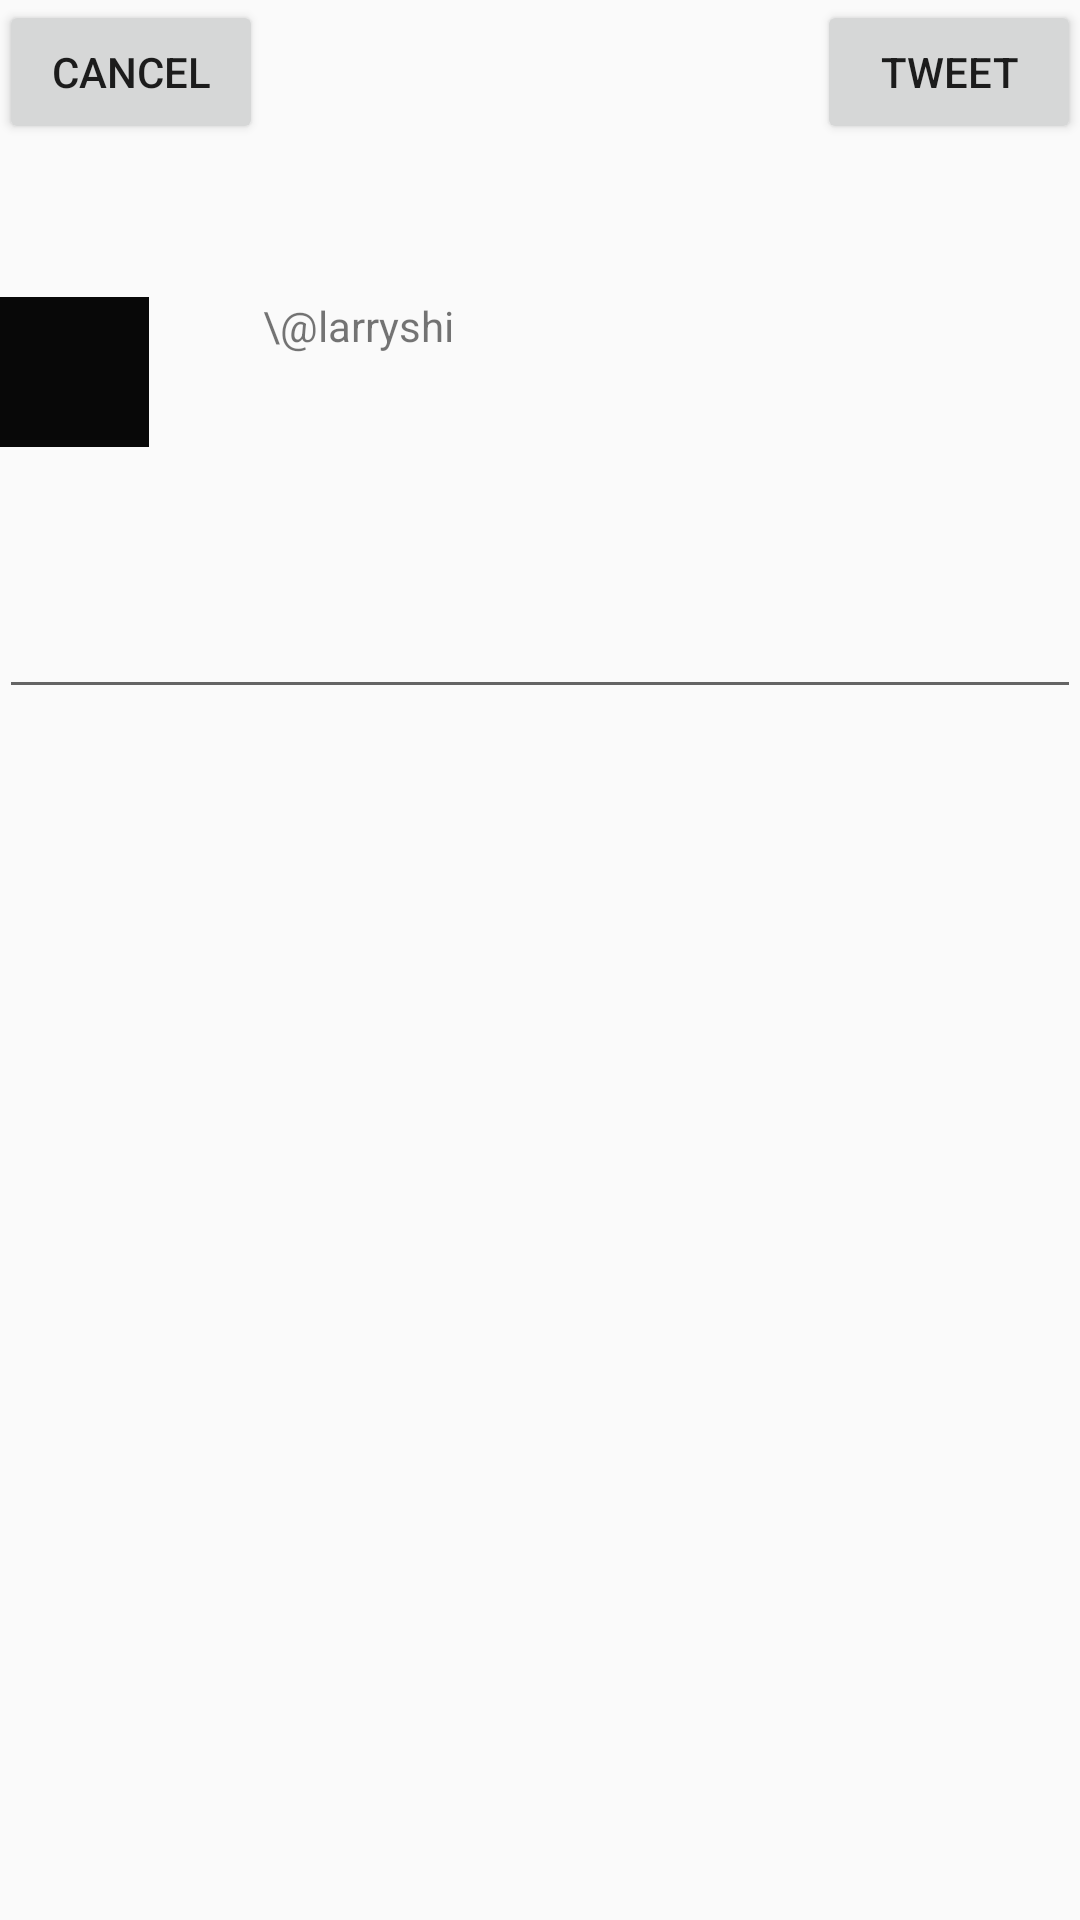

This screen was rendered from an Android layout file. Write that file and the resources it references.
<!-- AndroidManifest.xml: application theme AppTheme -->
<!-- res/layout/activity_tweet.xml -->
<?xml version="1.0" encoding="utf-8"?>
<RelativeLayout xmlns:android="http://schemas.android.com/apk/res/android"
    xmlns:tools="http://schemas.android.com/tools"
    android:layout_width="match_parent"
    android:layout_height="match_parent"
    android:paddingBottom="@dimen/activity_vertical_margin"
    android:paddingLeft="@dimen/activity_horizontal_margin"
    android:paddingRight="@dimen/activity_horizontal_margin"
    android:paddingTop="@dimen/activity_vertical_margin"
    tools:context="com.codepath.apps.jstweetapp.activities.TweetActivity">

    <Button
        android:layout_width="wrap_content"
        android:layout_height="wrap_content"
        android:text="Cancel"
        android:id="@+id/btn_cancel"
        android:layout_alignParentTop="true"
        android:layout_alignParentLeft="true"
        android:layout_alignParentStart="true" />

    <Button
        android:layout_width="wrap_content"
        android:layout_height="wrap_content"
        android:text="Tweet"
        android:id="@+id/btn_tweet"
        android:layout_alignBottom="@+id/btn_cancel"
        android:layout_alignParentRight="true"
        android:layout_alignParentEnd="true"
        android:onClick="onPostTweet"/>

    <ImageView
        android:layout_width="50dp"
        android:layout_height="50dp"
        android:id="@+id/iv_composerIcon"
        android:layout_below="@+id/btn_cancel"
        android:layout_alignParentLeft="true"
        android:layout_alignParentStart="true"
        android:layout_marginTop="51dp"
        android:src="#080808" />

    <TextView
        android:layout_width="wrap_content"
        android:layout_height="wrap_content"
        android:text="\@larryshi"
        android:id="@+id/tv_composerScreenName"
        android:layout_alignTop="@+id/iv_composerIcon"
        android:layout_toRightOf="@+id/btn_cancel"
        android:layout_toEndOf="@+id/btn_cancel" />

    <EditText
        android:layout_width="wrap_content"
        android:layout_height="wrap_content"
        android:id="@+id/et_composeBody"
        android:layout_below="@+id/iv_composerIcon"
        android:layout_alignParentLeft="true"
        android:layout_alignParentStart="true"
        android:layout_marginTop="46dp"
        android:layout_alignRight="@+id/btn_tweet"
        android:layout_alignEnd="@+id/btn_tweet" />



</RelativeLayout>
<!-- resources referenced by this layout -->
<resources>
  <style name="AppTheme" parent="AppBaseTheme">
          
          
          <item name="android:dialogTheme">@style/AppDialogTheme</item>
          
          <item name="android:alertDialogTheme">@style/AppAlertTheme</item>
  
      </style>
  <style name="AppBaseTheme" parent="Theme.AppCompat.Light.DarkActionBar">
          
      </style>
  <style name="AppDialogTheme" parent="Theme.AppCompat.Light.Dialog">
          
          <item name="colorPrimary">@color/dark_blue</item>
          <item name="colorPrimaryDark">#000</item>
          <item name="android:textColorHighlight">@color/light_blue</item>
          <item name="colorAccent">@color/dark_blue</item>
          <item name="colorControlNormal">@color/dark_blue</item>
          
          <item name="android:windowNoTitle">false</item>
          <item name="android:windowFullscreen">true</item>
          <item name="android:windowBackground">@color/white</item>
          <item name="android:windowIsFloating">true</item>
          <item name="android:windowCloseOnTouchOutside">true</item>
  
          <item name="android:windowTitleStyle">@style/DialogWindowTitle</item>
  
      </style>
  <style name="AppAlertTheme" parent="Theme.AppCompat.Light.Dialog.Alert">
          <item name="colorPrimary">@color/dark_blue</item>
          <item name="colorAccent">@color/dark_blue</item>
          <item name="colorPrimaryDark">#000</item>
          <item name="colorControlNormal">@color/dark_blue</item>
          <item name="android:textColorHighlight">@color/light_blue</item>
      </style>
  <color name="dark_blue">#16629b</color>
  <color name="light_blue">#52acf1</color>
  <color name="white">#ffffff</color>
  <style name="DialogWindowTitle" parent="Base.DialogWindowTitle.AppCompat">
          <item name="android:background">@color/dark_white</item>
          <item name="android:gravity">center</item>
          <item name="android:textAppearance">@style/DialogWindowTitleText</item>
      </style>
  <color name="dark_white">#eeeeee</color>
  <style name="DialogWindowTitleText" parent="@android:style/TextAppearance.DialogWindowTitle">
          <item name="android:textSize">24sp</item>
      </style>
</resources>
